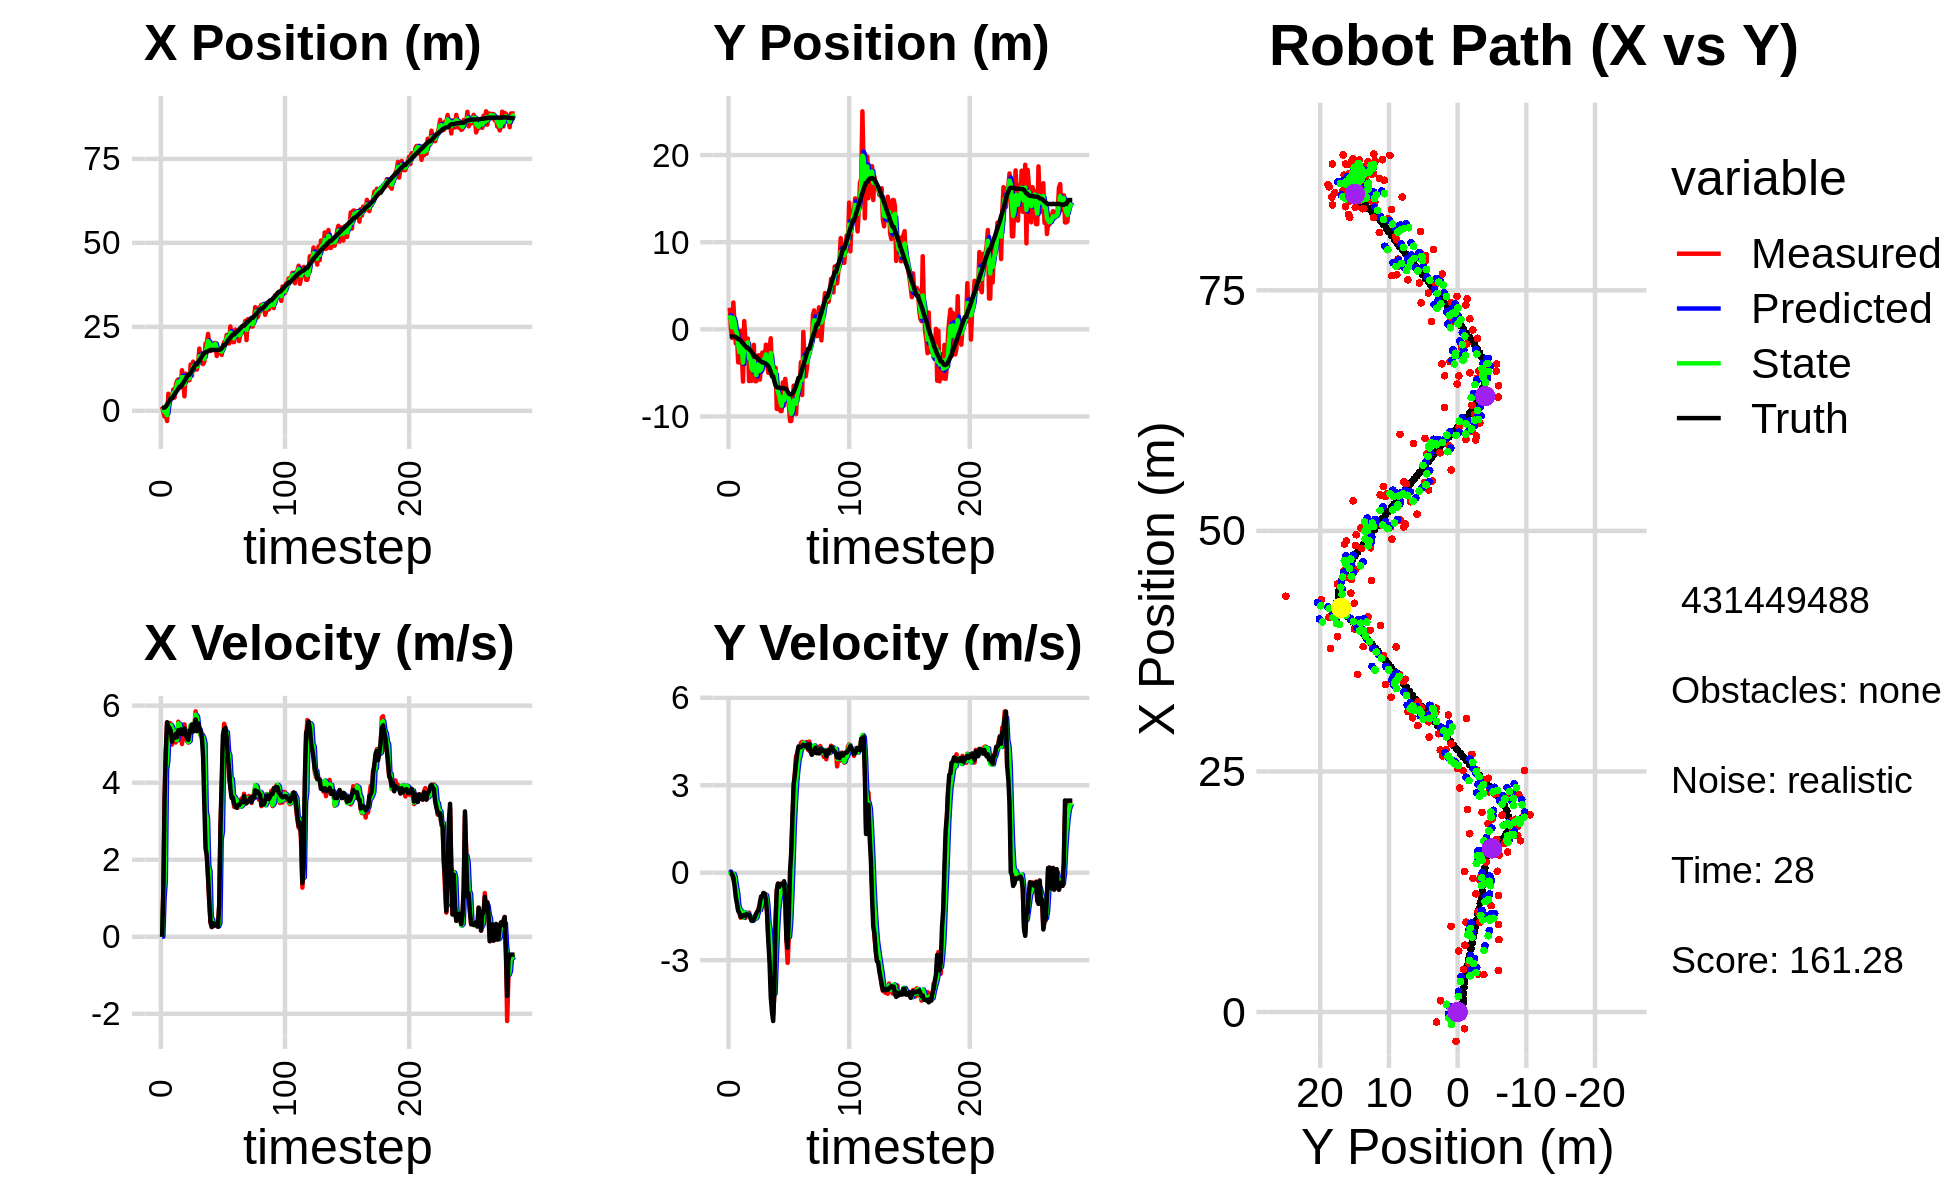

The file beside this chart, header and first rows:
1.180809706572289786e+00, 2.478022277149292130e+00, 0.000000000000000000e+00, 0.000000000000000000e+00, 0.000000000000000000e+00, 0.000000000000000000e+00, 0.000000000000000000e+00, 0.000000000000000000e+00, 5.622829569728633459e-01, 1.148073281423333425e+00, 0.000000000000000000e+00, 0.000000000000000000e+00, 9.225541356136987003e-01, -8.050313587781356972e-01, 0.000000000000000000e+00, 0.000000000000000000e+00, 0.000000000000000000e+00, -2.739244082476943731e-04
1.180809706572289786e+00, 2.478022277149292130e+00, 0.000000000000000000e+00, -0.000000000000000000e+00, 5.622829569728633459e-01, 1.148073281423333425e+00, 0.000000000000000000e+00, 0.000000000000000000e+00, 8.037840165777059287e-01, 1.631990634894620928e+00, 3.118712244906820565e-03, 3.975728325393881879e-02, 9.225541356136987003e-01, -8.050313587781356972e-01, 0.000000000000000000e+00, 0.000000000000000000e+00, 0.000000000000000000e+00, 3.415750688873231411e-04
-3.308868407895816932e-01, -4.470002706661389824e-02, 1.197999945565308089e+00, 1.440324451971145177e-04, 8.040958878021966516e-01, 1.635966363220014763e+00, 3.118712244906820565e-03, 3.975728325393881879e-02, 3.016441118366535168e-01, 9.748450036989293466e-01, 9.915985609820680002e-01, -5.507949314800418550e-02, 9.225541356136987003e-01, -8.050313587781356972e-01, 1.199999999999999956e+00, -1.000000000000000021e-03, 1.200000047683715820e+00, -1.202274215756915510e-04
-1.737825512649239901e+00, -9.889103426523617735e-01, 3.592742188819437299e+00, -4.303601591546627608e-02, 4.008039679348603390e-01, 9.693370543841289821e-01, 9.915985609820680002e-01, -5.507949314800418550e-02, -3.410719021697575237e-01, 2.101881695501947034e-01, 1.457031115293039525e+00, -8.089347927307839747e-02, 9.837189915838072674e-01, -8.051014496544344201e-01, 3.600000000000000089e+00, -5.899999999999999689e-02, 3.599999904632568359e+00, 1.197802554816007614e-02
-1.042247175467972742e+00, 3.082205856004289757e+00, 4.821304978553849097e+00, -2.344113187841378732e-01, -1.953687906404535657e-01, 2.020988216228868650e-01, 1.457031115293039525e+00, -8.089347927307839747e-02, -6.086784034150065636e-01, 1.315387914440989903e+00, 4.340429727547030048e+00, -3.901131239483447699e-02, 1.315433621600903935e+00, -8.093368162134756405e-01, 4.796999999999999709e+00, -1.630000000000000060e-01, 4.800000190734863281e+00, 4.858163371682167053e-02
-3.044522165946703218e+00, 2.443144301392338180e-01, 5.557435413631223398e+00, -2.702018997266832367e-01, -1.746354306603035145e-01, 1.311486783201506467e+00, 4.340429727547030048e+00, -3.901131239483447699e-02, -1.304019979559089881e+00, 8.897967385233358506e-01, 4.549138031849408570e+00, -1.470863564881479679e-01, 1.904808163710388857e+00, -8.365448728328105377e-01, 5.568999999999999950e+00, -4.620000000000000218e-01, 5.587999820709228516e+00, 4.858163371682167053e-02
5.084043145205515479e+00, -1.605309086130565666e+00, 5.225309205647744371e+00, -5.483262436999322142e-01, -8.491061763741489798e-01, 8.750881028745211010e-01, 4.549138031849408570e+00, -1.470863564881479679e-01, 1.631655685028346348e+00, -9.500390973424566177e-02, 5.257891974372640220e+00, -4.613035768346902543e-01, 2.541019559278081541e+00, -9.000548880931473761e-01, 5.451999999999999957e+00, -8.429999999999999716e-01, 5.517000198364257812e+00, 1.045539602637290955e-01
4.449674487123414401e+00, -8.634494106595789198e-01, 5.551685677318993761e+00, -1.005461276526089742e+00, 2.157444882465610281e+00, -1.411342674177146761e-01, 5.257891974372640220e+00, -4.613035768346902543e-01, 3.156800346969627746e+00, -4.370259584319608481e-01, 5.285006925212869966e+00, -6.961920151207159346e-01, 3.061935544030943479e+00, -9.876058267651129929e-01, 5.419999999999999929e+00, -1.052000000000000046e+00, 5.520999908447265625e+00, 1.791671067476272583e-01
3.884685054730071307e+00, -3.801393703573762828e+00, 5.528097696138645212e+00, -1.287289091224018467e+00, 3.685301039490914921e+00, -5.066451599440324749e-01, 5.285006925212869966e+00, -6.961920151207159346e-01, 3.761413156269220348e+00, -1.797388842111589558e+00, 5.499157742246143954e+00, -1.128270667108444147e+00, 3.679180265088421553e+00, -1.127797798279669861e+00, 5.341000000000000192e+00, -1.312999999999999945e+00, 5.500000000000000000e+00, 2.287857830524444580e-01
3.884685054730071307e+00, -3.801393703573762828e+00, 4.989544784945162625e+00, -1.311382100101098125e+00, 4.311328930493834477e+00, -1.910215908822433972e+00, 5.499157742246143954e+00, -1.128270667108444147e+00, 4.083677638378397923e+00, -2.650456449027430494e+00, 5.426022143636647144e+00, -1.250859768682664130e+00, 3.679180265088421553e+00, -1.127797798279669861e+00, 5.067000000000000171e+00, -1.383999999999999897e+00, 5.252999782562255859e+00, 2.570132911205291748e-01
6.347900986846132021e+00, -1.552043127098134689e-01, 5.279182016945824785e+00, -1.546362646515727635e+00, 4.626279852742062992e+00, -2.775542425895697107e+00, 5.426022143636647144e+00, -1.250859768682664130e+00, 5.354597194200323429e+00, -1.766179173281041015e+00, 5.335091509772606599e+00, -1.298708357722146545e+00, 4.271293759736291662e+00, -1.282408014950623176e+00, 5.197000000000000064e+00, -1.506000000000000005e+00, 5.410999774932861328e+00, 2.849461138248443604e-01
3.930415153711242393e+00, -2.963302777281352274e+00, 5.156132400770312429e+00, -1.500399092452115557e+00, 5.888106345177583911e+00, -1.896050009053255714e+00, 5.335091509772606599e+00, -1.298708357722146545e+00, 5.035224003119103564e+00, -2.316215186413394633e+00, 5.322379812029300439e+00, -1.413050674783695726e+00, 4.864784360281468878e+00, -1.454235838958628069e+00, 5.163000000000000256e+00, -1.514000000000000012e+00, 5.381000041961669922e+00, 2.831732630729675293e-01
7.519091964457094157e+00, -5.998704836945736751e+00, 5.044100103014186764e+00, -1.411983453016136592e+00, 5.567461984322033430e+00, -2.457520253891764206e+00, 5.322379812029300439e+00, -1.413050674783695726e+00, 6.398422562803995461e+00, -3.831220810499845086e+00, 5.122672543139478840e+00, -1.542283677016389465e+00, 5.459278226376796717e+00, -1.627290652508641688e+00, 5.267000000000000348e+00, -1.471999999999999975e+00, 5.467999935150146484e+00, 2.729416787624359131e-01
8.905968785980919122e+00, 9.479634300001296143e-01, 5.102841885563893953e+00, -1.428426906410587671e+00, 6.910689817117943612e+00, -3.985449178201483811e+00, 5.122672543139478840e+00, -1.542283677016389465e+00, 7.760800035870381031e+00, -2.065364077278085464e+00, 5.105412847833369128e+00, -1.356401405616499023e+00, 5.961460232985094976e+00, -1.767888353986192485e+00, 5.179999999999999716e+00, -1.445999999999999952e+00, 5.377999782562255859e+00, 2.729416787624359131e-01
9.337765097671157477e+00, -1.225110339166946671e+00, 5.583485612021112487e+00, -1.551358857453700058e+00, 8.271341320653718299e+00, -2.201004217839735322e+00, 5.105412847833369128e+00, -1.356401405616499023e+00, 8.698287904028681794e+00, -1.827009970995321586e+00, 5.540814710872974835e+00, -1.415918073796486709e+00, 6.563175321167694420e+00, -1.935241924026465110e+00, 5.363999999999999879e+00, -1.479000000000000092e+00, 5.564000129699707031e+00, 2.710117995738983154e-01
6.955629662219538822e+00, -1.065919623881207867e+00, 5.314371916676705609e+00, -1.443779690644440894e+00, 9.252369375115979011e+00, -1.968601778374970301e+00, 5.540814710872974835e+00, -1.415918073796486709e+00, 8.247357455864582576e+00, -1.618606021791041405e+00, 5.523501819290497217e+00, -1.402373313733698446e+00, 7.174411893563513054e+00, -2.101982937464021095e+00, 5.277999999999999581e+00, -1.423000000000000043e+00, 5.466000080108642578e+00, 2.652719616889953613e-01
6.955629662219538822e+00, -1.065919623881207867e+00, 5.414597040913655235e+00, -1.456223359534725148e+00, 8.799707637793632742e+00, -1.758843353164411205e+00, 5.523501819290497217e+00, -1.402373313733698446e+00, 8.030009426111012871e+00, -1.491238422285574572e+00, 5.390867375994579547e+00, -1.404032939950347503e+00, 7.174411893563513054e+00, -2.101982937464021095e+00, 5.384999999999999787e+00, -1.449000000000000066e+00, 5.577000141143798828e+00, 2.627273201942443848e-01
1.209408867417796962e+01, -5.936131583367925124e+00, 5.004149268160314357e+00, -1.368881368044530200e+00, 8.569096163710471004e+00, -1.631641716280609389e+00, 5.390867375994579547e+00, -1.404032939950347503e+00, 1.003352872230933457e+01, -3.302906537414841637e+00, 5.307885059031074881e+00, -1.515017279151041452e+00, 7.789035916785614688e+00, -2.267570601747058934e+00, 5.258000000000000007e+00, -1.439999999999999947e+00, 5.452000141143798828e+00, 2.670169770717620850e-01
9.335143924486734690e+00, -3.217891202216091706e+00, 5.309606141944353652e+00, -1.542051058200666125e+00, 1.056431722821244179e+01, -3.454408265329945937e+00, 5.307885059031074881e+00, -1.515017279151041452e+00, 1.004775392344074447e+01, -3.363268507265751328e+00, 5.283695241860828062e+00, -1.519769187423713364e+00, 8.294674038902458690e+00, -2.405509697343751974e+00, 5.310999999999999943e+00, -1.540000000000000036e+00, 5.530000209808349609e+00, 2.826509177684783936e-01
4.316478371642482159e+00, -5.915780531475869353e+00, 5.515114723853479894e+00, -1.601736224619852988e+00, 1.057612344762682710e+01, -3.515245426008122731e+00, 5.283695241860828062e+00, -1.519769187423713364e+00, 7.926428612695831433e+00, -4.449765483652856624e+00, 5.363156497888292407e+00, -1.628737290271072391e+00, 8.904213071268154422e+00, -2.579075799670443203e+00, 5.410000000000000142e+00, -1.647999999999999909e+00, 5.655000209808349609e+00, 2.826509177684783936e-01
1.105040073466740580e+01, -4.878968225740767828e+00, 5.234619719756398837e+00, -1.631576910315609474e+00, 8.462744262484660496e+00, -4.612639212679964018e+00, 5.363156497888292407e+00, -1.628737290271072391e+00, 9.556514894265227156e+00, -4.716086861437569056e+00, 5.306126321715458616e+00, -1.639042881913703065e+00, 9.523103833844057675e+00, -2.769623505013695919e+00, 5.259999999999999787e+00, -1.655000000000000027e+00, 5.513999938964843750e+00, 3.021464645862579346e-01
8.921302557705613978e+00, -1.778295145532337695e+00, 5.083457238543442891e+00, -1.612251052690998776e+00, 1.008712752643677391e+01, -4.879991149628938985e+00, 5.306126321715458616e+00, -1.639042881913703065e+00, 9.563881726875544942e+00, -3.674630612853782452e+00, 5.281300737649747390e+00, -1.532369761525520069e+00, 1.012273800392446788e+01, -2.958759890803749570e+00, 5.157000000000000028e+00, -1.594000000000000083e+00, 5.396999835968017578e+00, 3.071213662624359131e-01
9.096214294956267210e+00, -5.950315343389445566e+00, 5.041066774093332370e+00, -1.480595739318935289e+00, 1.009201180064052039e+01, -3.827867589006334281e+00, 5.281300737649747390e+00, -1.532369761525520069e+00, 9.685607400324574456e+00, -4.650504562911643269e+00, 5.052864719496131585e+00, -1.578716671058467913e+00, 1.071179592651811774e+01, -3.136094437861660644e+00, 5.110999999999999766e+00, -1.499000000000000110e+00, 5.327000141143798828e+00, 2.856732904911041260e-01
9.096214294956267210e+00, -5.950315343389445566e+00, 5.213395693726873503e+00, -1.407304647401679709e+00, 1.019089387227418797e+01, -4.808376230017490371e+00, 5.052864719496131585e+00, -1.578716671058467913e+00, 9.741131298339142930e+00, -5.247543353636751284e+00, 5.084663673814151963e+00, -1.535970073132375768e+00, 1.071179592651811774e+01, -3.136094437861660644e+00, 5.262999999999999901e+00, -1.399999999999999911e+00, 5.446000099182128906e+00, 2.636560201644897461e-01
1.378170263813630392e+01, -3.133085952146509090e+00, 5.483665010608018697e+00, -1.356694861700733945e+00, 1.024959766572055742e+01, -5.401140360949988839e+00, 5.084663673814151963e+00, -1.535970073132375768e+00, 1.171374329408539161e+01, -4.516237550902915565e+00, 5.503319934544121494e+00, -1.377319470372559085e+00, 1.131046307109215299e+01, -3.299185143306865964e+00, 5.408999999999999808e+00, -1.322000000000000064e+00, 5.567999839782714844e+00, 2.425363212823867798e-01
1.042944896267950661e+01, -2.962495880088307221e+00, 5.375941293214673067e+00, -1.198882011415770998e+00, 1.226407528753980358e+01, -4.653969497940171784e+00, 5.503319934544121494e+00, -1.377319470372559085e+00, 1.146522313450071806e+01, -3.992594398592448801e+00, 5.497517992617090954e+00, -1.243290579832824649e+00, 1.192903149183259792e+01, -3.453348742699798635e+00, 5.509999999999999787e+00, -1.294000000000000039e+00, 5.659999847412109375e+00, 2.194183468818664551e-01
1.463343942169346690e+01, -5.772903786302359563e+00, 5.412054364279512697e+00, -1.206935542679451689e+00, 1.201497493376242787e+01, -4.116923456575730889e+00, 5.497517992617090954e+00, -1.243290579832824649e+00, 1.312000321587720464e+01, -4.758921701498637802e+00, 5.478361399266526988e+00, -1.280595663977668330e+00, 1.255943882508277376e+01, -3.595024214494591419e+00, 5.326999999999999957e+00, -1.014999999999999902e+00, 5.422999858856201172e+00, 2.194183468818664551e-01
1.349914673040656865e+01, -4.125125185679110018e+00, 5.442790359639798403e+00, -9.437218633592278083e-01, 1.366783935580385645e+01, -4.886981267896404191e+00, 5.478361399266526988e+00, -1.280595663977668330e+00, 1.359163092761416181e+01, -4.582664888346155152e+00, 5.474271878494096910e+00, -1.102610142914199454e+00, 1.317666447226704207e+01, -3.704683409790237025e+00, 5.474999999999999645e+00, -8.129999999999999449e-01, 5.534999847412109375e+00, 1.716824471950531006e-01
1.229116570967720534e+01, -2.662949548270038935e+00, 5.853358173883673743e+00, -8.517174631005851593e-01, 1.413905811546357150e+01, -4.692925902637575142e+00, 5.474271878494096910e+00, -1.102610142914199454e+00, 1.334253199288105840e+01, -3.898592492347562555e+00, 5.763313786562241248e+00, -9.197547151512025509e-01, 1.381575024203500135e+01, -3.797321901803130118e+00, 5.642999999999999794e+00, -7.980000000000000426e-01, 5.698999881744384766e+00, 1.444950997829437256e-01
1.229116570967720534e+01, -2.662949548270038935e+00, 5.341675060291999344e+00, -7.050189171759847495e-01, 1.391886337153728270e+01, -3.990567963862682976e+00, 5.763313786562241248e+00, -9.197547151512025509e-01, 1.317426340408962737e+01, -3.469638397202732261e+00, 5.712170446220631526e+00, -7.795339411550490372e-01, 1.381575024203500135e+01, -3.797321901803130118e+00, 5.338000000000000078e+00, -6.929999999999999494e-01, 5.382999897003173828e+00, 1.312261372804641724e-01
1.418206495057793859e+01, -3.432683663236325788e+00, 5.361649220170452423e+00, -7.216758197727197732e-01, 1.374548044871169061e+01, -3.547591791318237320e+00, 5.712170446220631526e+00, -7.795339411550490372e-01, 1.394740700249663234e+01, -3.501543404284082950e+00, 5.418326832083948830e+00, -7.489387168530259320e-01, 1.444065105939859350e+01, -3.879896508602235450e+00, 5.540000000000000036e+00, -7.269999999999999796e-01, 5.586999893188476562e+00, 1.337954699993133545e-01
1.853021323727996261e+01, -1.756313190946694469e+00, 5.385896029087475334e+00, -9.264721429408605546e-01, 1.448923968570502652e+01, -3.576437275969385432e+00, 5.418326832083948830e+00, -7.489387168530259320e-01, 1.621321836014275419e+01, -2.874102351545757106e+00, 5.384436936261938200e+00, -7.729787804009583541e-01, 1.496686184445993462e+01, -3.951636896971258306e+00, 5.419999999999999929e+00, -9.310000000000000497e-01, 5.500000000000000000e+00, 1.703510135412216187e-01
1.557506007955479888e+01, -4.150274822139154551e+00, 5.234351303990090187e+00, -1.383098983503031842e+00, 1.675166205376894624e+01, -2.951400229585853019e+00, 5.384436936261938200e+00, -7.729787804009583541e-01, 1.626497957792228988e+01, -3.432025595501710491e+00, 5.230126945377200798e+00, -1.094683464756864844e+00, 1.559194195276314510e+01, -4.063970433494494827e+00, 5.333000000000000185e+00, -1.407999999999999918e+00, 5.515999794006347656e+00, 2.583308219909667969e-01
1.636378265970309442e+01, -5.000645862768852368e+00, 5.168289510358862415e+00, -2.348853562242529502e+00, 1.678799227246000925e+01, -3.541493941977396975e+00, 5.230126945377200798e+00, -1.094683464756864844e+00, 1.659942880371129448e+01, -4.139468264639933004e+00, 5.223961096245864688e+00, -1.717513302075933446e+00, 1.620612919406375951e+01, -4.233038053819170976e+00, 5.189000000000000057e+00, -2.362999999999999989e+00, 5.702000141143798828e+00, 4.265683293342590332e-01
1.388698971271679383e+01, -2.241193639298447060e+00, 5.240210392569645492e+00, -2.381539738208839019e+00, 1.712182491333588175e+01, -4.311219594847526260e+00, 5.223961096245864688e+00, -1.717513302075933446e+00, 1.576113080717599324e+01, -3.524007788220882009e+00, 5.170411847654696302e+00, -1.958330949810473509e+00, 1.678941929359536189e+01, -4.519719707051097046e+00, 4.682000000000000384e+00, -3.084000000000000075e+00, 5.605999946594238281e+00, 4.265683293342590332e-01
1.461103594361659397e+01, -1.023180113613429976e+00, 4.109487369335981022e+00, -3.755476212731581498e+00, 1.627817199194146269e+01, -3.719840883201929405e+00, 5.170411847654696302e+00, -1.958330949810473509e+00, 1.544180237510412113e+01, -2.717643724809352346e+00, 5.024283268515107537e+00, -2.699729071586075335e+00, 1.718190205153352679e+01, -4.877407657200221180e+00, 3.450000000000000178e+00, -4.272000000000000242e+00, 5.491000175476074219e+00, 7.404173612594604492e-01
2.006485140356189589e+01, -5.064201132679349016e+00, 2.887588005788724210e+00, -4.356990587700822815e+00, 1.594423070195563241e+01, -2.987616631967959790e+00, 5.024283268515107537e+00, -2.699729071586075335e+00, 1.778991228585735485e+01, -3.835112799098647329e+00, 3.263551138512791550e+00, -3.533689890923340737e+00, 1.751488125348793545e+01, -5.397215471663706410e+00, 2.291999999999999815e+00, -4.772999999999999687e+00, 5.295000076293945312e+00, 9.855113625526428223e-01
2.006485140356189589e+01, -5.064201132679349016e+00, 2.119099767773928722e+00, -4.884095711084571079e+00, 1.811626739970863298e+01, -4.188481788190981270e+00, 3.263551138512791550e+00, -3.533689890923340737e+00, 1.881595646732191085e+01, -4.562257589443936112e+00, 3.078974492163599752e+00, -4.183413898300277545e+00, 1.751488125348793545e+01, -5.397215471663706410e+00, 2.112999999999999989e+00, -5.088000000000000078e+00, 5.510000228881835938e+00, 1.161430358886718750e+00
2.288832056581066254e+01, -4.567134724559687164e+00, 1.547968856043135055e+00, -4.143274088467052252e+00, 1.912385391653826971e+01, -4.980598979273963778e+00, 3.078974492163599752e+00, -4.183413898300277545e+00, 2.078783761272561392e+01, -4.819063162218297336e+00, 1.834320441994532702e+00, -4.151552121137537910e+00, 1.776027500650909374e+01, -5.971040354337177725e+00, 1.568000000000000060e+00, -4.014000000000000234e+00, 4.309999942779541016e+00, 1.213244795799255371e+00
1.956348967598149002e+01, -4.419433699359301748e+00, 8.847155077418724645e-01, -1.658818390430960799e+00, 2.097126965692506673e+01, -5.234218374332050949e+00, 1.834320441994532702e+00, -4.151552121137537910e+00, 2.025843968446348597e+01, -4.855597418828290657e+00, 1.702922744082554063e+00, -2.977048930441890562e+00, 1.794677364875024850e+01, -6.448712454584828890e+00, 9.330000000000000515e-01, -1.665999999999999925e+00, 1.909999966621398926e+00, 1.080833196640014648e+00
1.780364470185601533e+01, -9.138556347644941624e+00, 3.736862252544103091e-01, -5.942748823996868435e-01, 2.042873195887174020e+01, -5.153302311872479891e+00, 1.702922744082554063e+00, -2.977048930441890562e+00, 1.939603115251941645e+01, -6.641353857467271027e+00, 4.991480539682315865e-01, -2.003339511537090445e+00, 1.805139935041491839e+01, -6.647660838402572381e+00, 3.729999999999999982e-01, -6.039999999999999813e-01, 7.099999785423278809e-01, 1.009461641311645508e+00
1.990634691729136563e+01, -7.919275628348207974e+00, 2.518382147387206449e-01, -3.717237071449890351e-01, 1.944594595791624059e+01, -6.841687808620980249e+00, 4.991480539682315865e-01, -2.003339511537090445e+00, 1.961390210276062973e+01, -7.219380163339175205e+00, 4.589799230493967763e-01, -1.285587816982571407e+00, 1.807116329721680259e+01, -6.678804027024402679e+00, 2.540000000000000036e-01, -3.780000000000000027e-01, 4.560000002384185791e-01, 9.753396511077880859e-01
1.906790047923180609e+01, -8.002520667028205636e+00, 3.286797324899449202e-01, -4.851449918009623219e-01, 1.965980009506557025e+01, -7.347938945037432390e+00, 4.589799230493967763e-01, -1.285587816982571407e+00, 1.941792614168279130e+01, -7.582163235926946854e+00, 3.339868338592076324e-01, -9.366360453330969671e-01, 1.808939373567195474e+01, -6.705451594733989218e+00, 3.519999999999999796e-01, -4.879999999999999893e-01, 6.019999980926513672e-01, 9.753396511077880859e-01
2.019904053266203903e+01, -9.382301436447864518e+00, 2.780580798445816404e-01, -3.801640316788487128e-01, 1.945132482506871341e+01, -7.675826840460256761e+00, 3.339868338592076324e-01, -9.366360453330969671e-01, 1.976449819894703808e+01, -8.324548982050764323e+00, 3.202740492519411397e-01, -7.344865748731649324e-01, 1.811131107829865883e+01, -6.735357389851003518e+00, 2.919999999999999818e-01, -3.890000000000000124e-01, 4.869999885559082031e-01, 9.392954111099243164e-01
2.019904053266203903e+01, -9.382301436447864518e+00, 3.241678728154260836e-01, -4.142356989839135473e-01, 1.979652560387223303e+01, -8.397997639538081316e+00, 3.202740492519411397e-01, -7.344865748731649324e-01, 1.996553049501905619e+01, -8.772204477989848925e+00, 3.320507174019709518e-01, -6.180735866215133489e-01, 1.811131107829865883e+01, -6.735357389851003518e+00, 3.250000000000000111e-01, -4.069999999999999729e-01, 5.210000276565551758e-01, 9.067749977111816406e-01
1.631990921497713032e+01, -6.087608205376947801e+00, 3.184746611923851556e-01, -3.815532714405081016e-01, 1.999873556675925457e+01, -8.834011836651999516e+00, 3.320507174019709518e-01, -6.180735866215133489e-01, 1.842411633618349498e+01, -7.761711237077577152e+00, 3.564866949842785404e-01, -4.213099069365696669e-01, 1.813165104408919959e+01, -6.761186229094914957e+00, 3.439999999999999725e-01, -4.030000000000000249e-01, 5.299999713897705078e-01, 8.752641677856445312e-01
1.833354219795372586e+01, -8.741333948315082480e+00, 2.602924631019059021e-01, -2.957766535202248637e-01, 1.845976500568192336e+01, -7.803842227771234263e+00, 3.564866949842785404e-01, -4.213099069365696669e-01, 1.841184342677980723e+01, -8.164724136638982444e+00, 2.707036956351366319e-01, -3.933630802998412390e-01, 1.815040218840432829e+01, -6.783639060049467595e+00, 2.620000000000000107e-01, -2.979999999999999871e-01, 3.970000147819519043e-01, 8.491243124008178711e-01
1.793823945583661583e+01, -5.690184579948539323e+00, 8.116158190066288247e-01, -8.716425448495292994e-01, 1.843891379634332139e+01, -8.204060444668966667e+00, 2.707036956351366319e-01, -3.933630802998412390e-01, 1.828814965125964065e+01, -7.239882394443048597e+00, 3.549160847424817078e-01, -5.337091590186258117e-01, 1.816493618496301821e+01, -6.800165282649186516e+00, 8.159999999999999476e-01, -8.760000000000000009e-01, 1.197000026702880859e+00, 8.210440874099731445e-01
1.750492751617623810e+01, -6.811913521562495077e+00, 2.885480856309330822e+00, -2.363662490746210487e+00, 1.832364125973388980e+01, -7.293253310344911533e+00, 3.549160847424817078e-01, -5.337091590186258117e-01, 1.784413987369869758e+01, -7.151959173373493073e+00, 2.525101168764202431e+00, -1.363501602074720598e+00, 1.826231968454117549e+01, -6.899792300231125886e+00, 2.782999999999999918e+00, -2.278000000000000025e+00, 3.596999883651733398e+00, 6.863135099411010742e-01
1.663969171125468804e+01, -7.285517797873054313e+00, 3.775106390617204433e+00, -3.092405674626877765e+00, 1.809664999057511636e+01, -7.288309333580965443e+00, 2.525101168764202431e+00, -1.363501602074720598e+00, 1.762003590215663706e+01, -7.330347584640793279e+00, 2.721866079594809751e+00, -2.161095354191760354e+00, 1.860169613397231814e+01, -7.158155546853392615e+00, 4.049999999999999822e+00, -2.569999999999999840e+00, 4.796999931335449219e+00, 6.863135099411010742e-01
1.926626718793594506e+01, -8.707944498832336677e+00, 4.932732438445480483e+00, -2.175092979549193117e+00, 1.789222251011611675e+01, -7.546457120059969270e+00, 2.721866079594809751e+00, -2.161095354191760354e+00, 1.835158833880629103e+01, -7.997790751323607950e+00, 4.661541445377811677e+00, -2.204754719418422493e+00, 1.916792309307061259e+01, -7.389900790360382388e+00, 5.237000000000000099e+00, -1.407999999999999918e+00, 5.422999858856201172e+00, 4.153032898902893066e-01
2.050067424804066363e+01, -1.052425561964542489e+01, 5.529067221767349771e+00, -9.255544599819490736e-01, 1.881774248334407318e+01, -8.218266223265450421e+00, 4.661541445377811677e+00, -2.204754719418422493e+00, 1.963896028906959046e+01, -9.081748998207451962e+00, 4.778722338918186985e+00, -1.688186243020671329e+00, 1.967979633868344891e+01, -7.452259169755597767e+00, 5.389000000000000234e+00, 6.199999999999999956e-02, 5.388999938964843750e+00, 1.658601015806198120e-01
2.050067424804066363e+01, -1.052425561964542489e+01, 5.415528984864303119e+00, 5.047457032685216394e-01, 2.011683252296140978e+01, -9.250567622509519694e+00, 4.778722338918186985e+00, -1.688186243020671329e+00, 2.024412022507802078e+01, -9.690461614018962777e+00, 5.337167414594014225e+00, -7.163362345436392609e-01, 1.967979633868344891e+01, -7.452259169755597767e+00, 5.421999999999999709e+00, 7.279999999999999805e-01, 5.469999790191650391e+00, -9.293491393327713013e-02
2.258526694814265312e+01, -8.908889876725977430e+00, 5.250084382386656756e+00, 1.749791156446180995e+00, 2.077783696653742140e+01, -9.762095237473326748e+00, 5.337167414594014225e+00, -7.163362345436392609e-01, 2.154048272635183281e+01, -9.369307895940536923e+00, 5.311189702284348613e+00, 4.489927283673469383e-01, 2.029934704339819262e+01, -7.382092105133761351e+00, 5.158999999999999808e+00, 1.945000000000000062e+00, 5.513999938964843750e+00, -3.217099308967590332e-01
2.234998607661393422e+01, -6.465203867906001989e+00, 4.716951825883435312e+00, 2.872958729218352492e+00, 2.207160169658026660e+01, -9.324408623103801474e+00, 5.311189702284348613e+00, 4.489927283673469383e-01, 2.222043854469521662e+01, -8.153808285977694581e+00, 4.803376938049428446e+00, 1.659740571502395623e+00, 2.089390385185615884e+01, -7.170250044918415888e+00, 4.666000000000000369e+00, 3.044999999999999929e+00, 5.572000026702880859e+00, -5.470626950263977051e-01
2.002854597603800713e+01, -8.437123046357202227e+00, 4.065581791312185445e+00, 3.452912086675728354e+00, 2.270077623850016124e+01, -7.987834228827455085e+00, 4.803376938049428446e+00, 1.659740571502395623e+00, 2.147170621168293536e+01, -8.117571920379091921e+00, 4.712645539465627920e+00, 2.472935893315505673e+00, 2.143430149623620196e+01, -6.831661329951376871e+00, 4.334999999999999964e+00, 3.358000000000000096e+00, 5.484000205993652344e+00, -7.040894627571105957e-01
2.510564076921699339e+01, -9.728937969915007145e+00, 3.957207656303957322e+00, 4.011699782434832606e+00, 2.194297076562949655e+01, -7.870278331047541265e+00, 4.712645539465627920e+00, 2.472935893315505673e+00, 2.331297820318365410e+01, -8.553608286246534576e+00, 4.125770417687525615e+00, 3.123905086167858780e+00, 2.183330738558807482e+01, -6.493991957793314285e+00, 3.841000000000000192e+00, 3.779999999999999805e+00, 5.388999938964843750e+00, -7.922361493110656738e-01
2.189895978645669672e+01, -6.537448303686544726e+00, 3.867318821178787669e+00, 3.920573146777867279e+00, 2.372555524495240675e+01, -8.241217777629747943e+00, 4.125770417687525615e+00, 3.123905086167858780e+00, 2.291422931598557966e+01, -7.559803555004412701e+00, 4.100392043141214415e+00, 3.546070678587207592e+00, 2.226701366945749427e+01, -6.049025164950258215e+00, 3.600999999999999979e+00, 4.112000000000000099e+00, 5.466000080108642578e+00, -7.922361493110656738e-01
2.045166075237612446e+01, -6.470204696970392355e+00, 3.672633959631280920e+00, 4.264521233513072218e+00, 2.332426852029970021e+01, -7.205196487145691719e+00, 4.100392043141214415e+00, 3.546070678587207592e+00, 2.213954374374458922e+01, -6.901901543709769271e+00, 3.670631724180231981e+00, 3.901288715987810463e+00, 2.268191540279743990e+01, -5.564066992267405531e+00, 3.616999999999999993e+00, 4.331000000000000405e+00, 5.643000125885009766e+00, -8.598321080207824707e-01
2.045166075237612446e+01, -6.470204696970392355e+00, 3.370688166276200270e+00, 4.182923334448857666e+00, 2.250660691616261389e+01, -6.511772672110987870e+00, 3.670631724180231981e+00, 3.901288715987810463e+00, 2.159277458771756386e+01, -6.488610095374812481e+00, 3.640712421078227123e+00, 4.032606249432485690e+00, 2.268191540279743990e+01, -5.564066992267405531e+00, 3.442000000000000171e+00, 4.315000000000000391e+00, 5.519000053405761719e+00, -8.925159573554992676e-01
2.414928484034346212e+01, -3.761482821161122647e+00, 3.504188368931167918e+00, 4.453712024786759649e+00, 2.195684582982538657e+01, -6.085349470431563823e+00, 3.640712421078227123e+00, 4.032606249432485690e+00, 2.288584461769290357e+01, -5.172531672745528830e+00, 3.568521763303408978e+00, 4.301377870931110792e+00, 2.308256828830736751e+01, -5.066283808047451487e+00, 3.399999999999999911e+00, 4.306000000000000050e+00, 5.486999988555908203e+00, -9.041550755500793457e-01
... 225 more rows
